Run: headless pygame with SDL's dummy video driver; simulated clock (each Clock.tick advances the game by its frame time, no real sleeping); random seed 0; keys injected as events and as key.get_pressed() state; no mouse input.
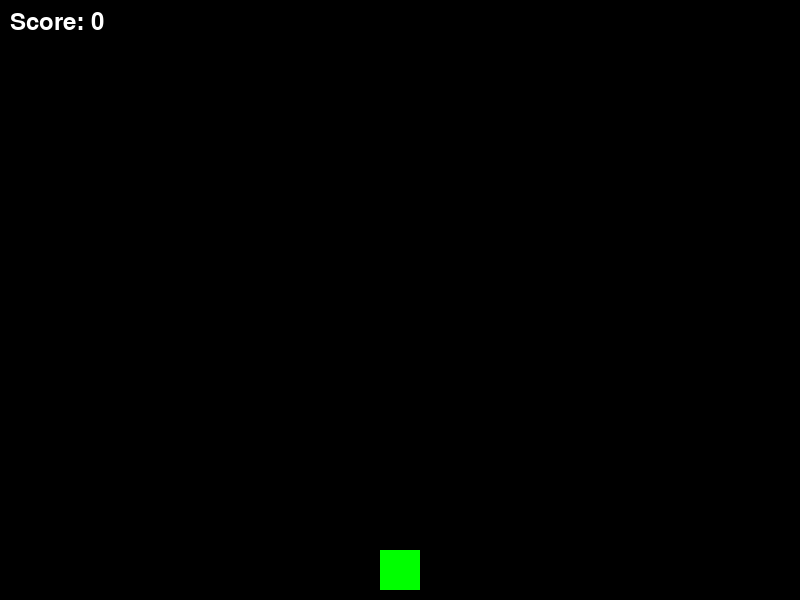
Frame 1 of 4 · flips 1–60 · no input
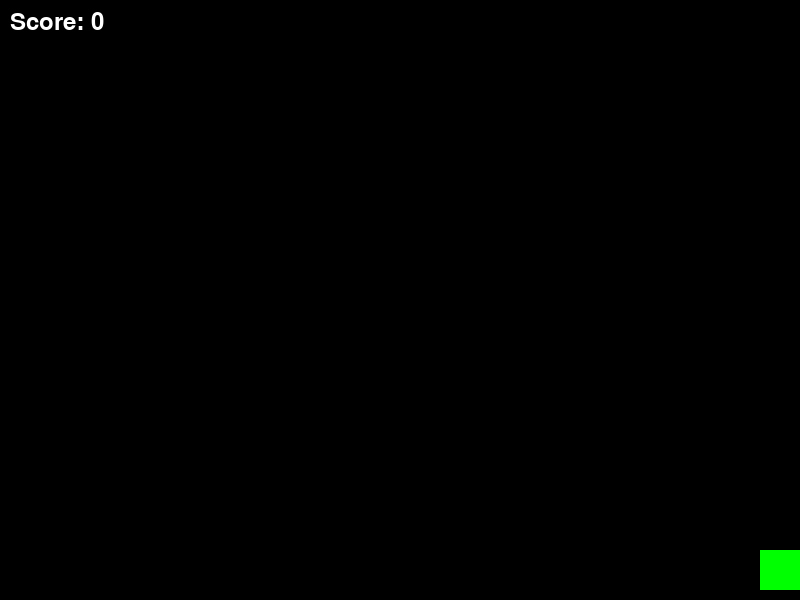
Frame 2 of 4 · flips 61–180 · tapped SPACE, RETURN · held RIGHT (→), D
Frame 3 of 4 · flips 181–300 · held DOWN (↓), S · screen unchanged from frame 2, image omitted
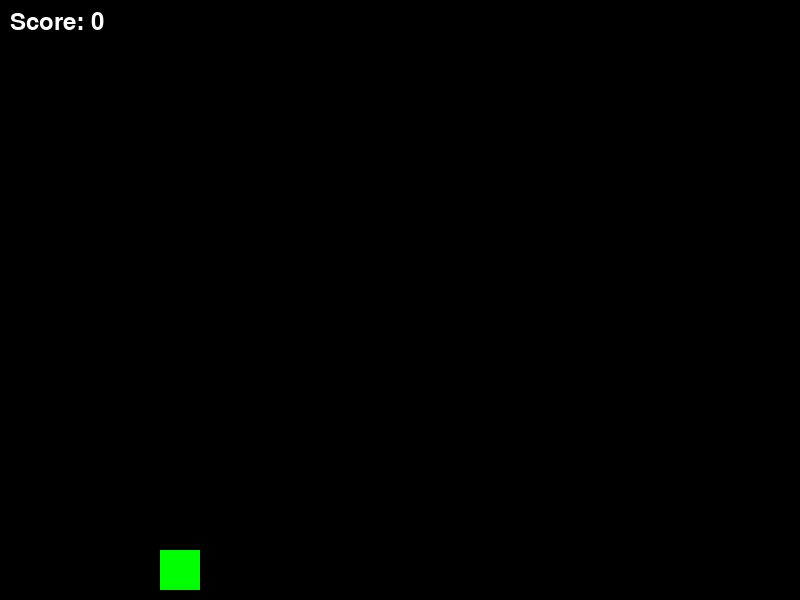
Frame 4 of 4 · flips 301–420 · held LEFT (←), A, UP (↑), W

The pygame program that drew these frames:

import pygame
import random

# Initialize Pygame
pygame.init()

# Screen dimensions
SCREEN_WIDTH = 800
SCREEN_HEIGHT = 600
screen = pygame.display.set_mode((SCREEN_WIDTH, SCREEN_HEIGHT))
pygame.display.set_caption("Gradius-like Shooter")

# Clock and fonts
clock = pygame.time.Clock()
font = pygame.font.SysFont(None, 36)

# Game constants
ENEMY_SPAWN_RATE = 1000  # milliseconds between enemy spawns

# Define game classes
class Player(pygame.sprite.Sprite):
    def __init__(self):
        super().__init__()
        self.image = pygame.Surface((40, 40))
        self.image.fill((0, 255, 0))  # Green square
        self.rect = self.image.get_rect()
        self.rect.centerx = SCREEN_WIDTH // 2
        self.rect.bottom = SCREEN_HEIGHT - 10
        self.speed = 5

    def update(self):
        keys = pygame.key.get_pressed()
        if keys[pygame.K_LEFT] and self.rect.left > 0:
            self.rect.x -= self.speed
        if keys[pygame.K_RIGHT] and self.rect.right < SCREEN_WIDTH:
            self.rect.x += self.speed


class Bullet(pygame.sprite.Sprite):
    def __init__(self, x, y):
        super().__init__()
        self.image = pygame.Surface((5, 10))
        self.image.fill((255, 255, 255))  # White rectangle
        self.rect = self.image.get_rect()
        self.rect.centerx = x
        self.rect.bottom = y
        self.speed = -10

    def update(self):
        self.rect.y += self.speed
        if self.rect.bottom < 0:
            self.kill()


class Enemy(pygame.sprite.Sprite):
    def __init__(self):
        super().__init__()
        self.image = pygame.Surface((30, 30))
        self.image.fill((255, 0, 0))  # Red square
        self.rect = self.image.get_rect()
        self.rect.x = random.randint(SCREEN_WIDTH + 10, SCREEN_WIDTH + 60)
        self.rect.y = random.randint(50, SCREEN_HEIGHT - 50)
        self.speed = random.choice([2, 3])

    def update(self):
        self.rect.x -= self.speed
        if self.rect.right < 0:
            self.kill()


# Initialize game objects and groups
player = Player()
all_sprites = pygame.sprite.Group()
all_sprites.add(player)

bullets = pygame.sprite.Group()
enemies = pygame.sprite.Group()

pygame.time.set_timer(pygame.USEREVENT + 1, ENEMY_SPAWN_RATE)

score = 0
last_shot_time = 0

# Game loop
running = True
while running:
    current_time = pygame.time.get_ticks()

    for event in pygame.event.get():
        if event.type == pygame.QUIT:
            running = False
        elif event.type == pygame.USEREVENT + 1:
            enemy = Enemy()
            all_sprites.add(enemy)
            enemies.add(enemy)

    # Shooting logic with cooldown (200 ms)
    keys = pygame.key.get_pressed()
    if keys[pygame.K_SPACE]:
        if current_time - last_shot_time > 200:
            bullet = Bullet(player.rect.centerx, player.rect.top)
            all_sprites.add(bullet)
            bullets.add(bullet)
            last_shot_time = current_time

    # Update
    all_sprites.update()

    # Collision between bullets and enemies
    hits = pygame.sprite.groupcollide(enemies, bullets, True, True)
    score += len(hits) * 10

    # Check if player is hit by enemy
    if pygame.sprite.spritecollide(player, enemies, False):
        running = False

    # Render game
    screen.fill((0, 0, 0))  # Black background
    all_sprites.draw(screen)

    # Draw score
    text = font.render(f"Score: {score}", True, (255, 255, 255))
    screen.blit(text, (10, 10))

    pygame.display.flip()
    clock.tick(60)  # Cap the frame rate at 60 FPS

pygame.quit()
